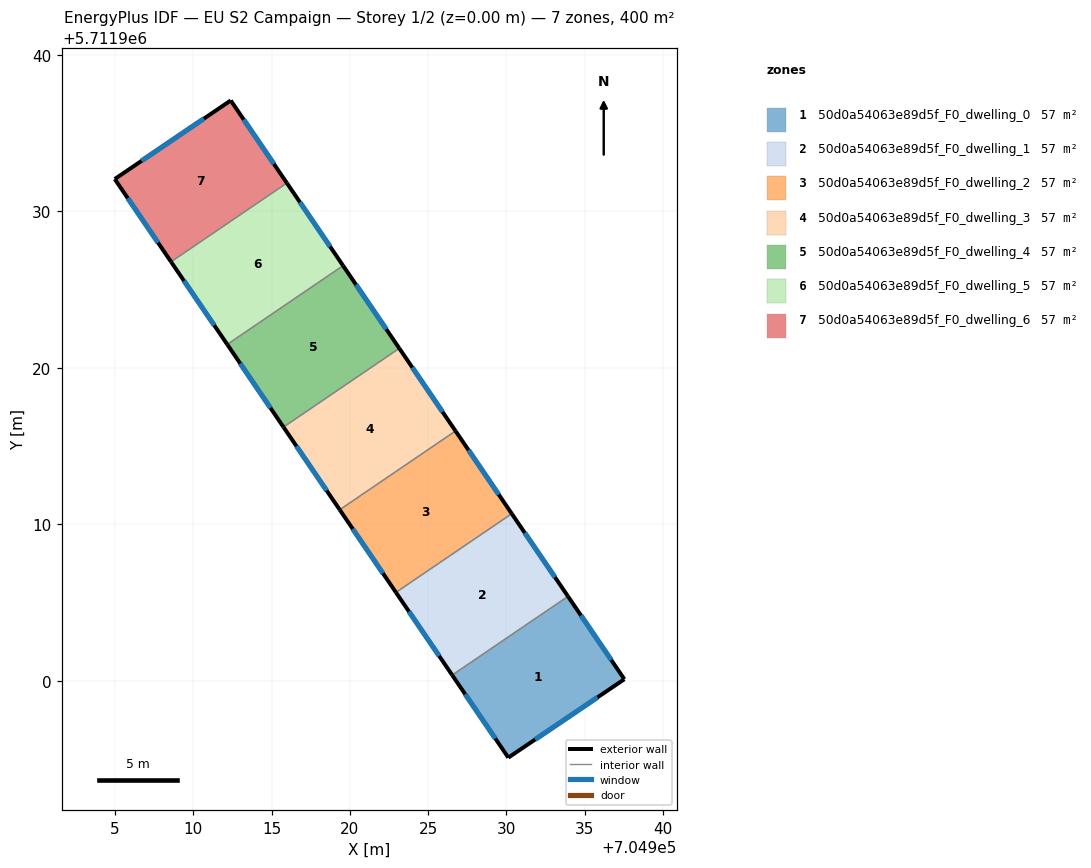
=== STOREY PLAN SPEC (per zone: floor XY polygon, exterior-wall plan segments, windows/doors) ===
zone 1: 50d0a54063e89d5f_F0_dwelling_0  (57.2 m²)
  floor: (704933.93, 5711905.40) (704937.53, 5711900.11) (704930.12, 5711895.10) (704926.54, 5711900.37)
  exterior wall: (704930.12, 5711895.10) – (704937.53, 5711900.11)  [8.9 m]
    window: (704931.84, 5711896.26) – (704935.82, 5711898.95)  [7.7 m²]
  exterior wall: (704926.54, 5711900.37) – (704930.12, 5711895.10)  [6.4 m]
    window: (704927.37, 5711899.15) – (704929.29, 5711896.32)  [5.5 m²]
  exterior wall: (704937.53, 5711900.11) – (704933.93, 5711905.40)  [6.4 m]
    window: (704936.70, 5711901.34) – (704934.77, 5711904.18)  [5.5 m²]
  interior walls: 1
zone 2: 50d0a54063e89d5f_F0_dwelling_1  (57.2 m²)
  floor: (704930.34, 5711910.69) (704933.93, 5711905.40) (704926.54, 5711900.37) (704922.94, 5711905.66)
  exterior wall: (704922.94, 5711905.66) – (704926.54, 5711900.37)  [6.4 m]
    window: (704923.77, 5711904.43) – (704925.70, 5711901.60)  [5.5 m²]
  exterior wall: (704933.93, 5711905.40) – (704930.34, 5711910.69)  [6.4 m]
    window: (704933.10, 5711906.63) – (704931.17, 5711909.46)  [5.5 m²]
  interior walls: 2
zone 3: 50d0a54063e89d5f_F0_dwelling_2  (57.2 m²)
  floor: (704926.75, 5711915.97) (704930.34, 5711910.69) (704922.94, 5711905.66) (704919.35, 5711910.94)
  exterior wall: (704919.35, 5711910.94) – (704922.94, 5711905.66)  [6.4 m]
    window: (704920.18, 5711909.72) – (704922.11, 5711906.88)  [5.5 m²]
  exterior wall: (704930.34, 5711910.69) – (704926.75, 5711915.97)  [6.4 m]
    window: (704929.51, 5711911.91) – (704927.58, 5711914.75)  [5.5 m²]
  interior walls: 2
zone 4: 50d0a54063e89d5f_F0_dwelling_3  (57.2 m²)
  floor: (704923.16, 5711921.25) (704926.75, 5711915.97) (704919.35, 5711910.94) (704915.76, 5711916.22)
  exterior wall: (704915.76, 5711916.22) – (704919.35, 5711910.94)  [6.4 m]
    window: (704916.59, 5711915.00) – (704918.52, 5711912.16)  [5.5 m²]
  exterior wall: (704926.75, 5711915.97) – (704923.16, 5711921.25)  [6.4 m]
    window: (704925.92, 5711917.19) – (704923.99, 5711920.03)  [5.5 m²]
  interior walls: 2
zone 5: 50d0a54063e89d5f_F0_dwelling_4  (57.2 m²)
  floor: (704919.56, 5711926.54) (704923.16, 5711921.25) (704915.76, 5711916.22) (704912.16, 5711921.50)
  exterior wall: (704912.16, 5711921.50) – (704915.76, 5711916.22)  [6.4 m]
    window: (704912.99, 5711920.28) – (704914.92, 5711917.44)  [5.5 m²]
  exterior wall: (704923.16, 5711921.25) – (704919.56, 5711926.54)  [6.4 m]
    window: (704922.32, 5711922.48) – (704920.39, 5711925.31)  [5.5 m²]
  interior walls: 2
zone 6: 50d0a54063e89d5f_F0_dwelling_5  (57.2 m²)
  floor: (704915.97, 5711931.82) (704919.56, 5711926.54) (704912.16, 5711921.50) (704908.57, 5711926.78)
  exterior wall: (704908.57, 5711926.78) – (704912.16, 5711921.50)  [6.4 m]
    window: (704909.40, 5711925.56) – (704911.33, 5711922.72)  [5.5 m²]
  exterior wall: (704919.56, 5711926.54) – (704915.97, 5711931.82)  [6.4 m]
    window: (704918.73, 5711927.76) – (704916.80, 5711930.59)  [5.5 m²]
  interior walls: 2
zone 7: 50d0a54063e89d5f_F0_dwelling_6  (57.2 m²)
  floor: (704912.38, 5711937.09) (704915.97, 5711931.82) (704908.57, 5711926.78) (704904.97, 5711932.07)
  exterior wall: (704904.97, 5711932.07) – (704908.57, 5711926.78)  [6.4 m]
    window: (704905.81, 5711930.85) – (704907.74, 5711928.01)  [5.5 m²]
  exterior wall: (704912.38, 5711937.09) – (704904.97, 5711932.07)  [9.0 m]
    window: (704910.67, 5711935.93) – (704906.69, 5711933.23)  [7.7 m²]
  exterior wall: (704915.97, 5711931.82) – (704912.38, 5711937.09)  [6.4 m]
    window: (704915.14, 5711933.04) – (704913.21, 5711935.87)  [5.5 m²]
  interior walls: 1

=== DERIVED (storey summary) ===
Building: EU S2 Campaign
Storey: 1 of 2  (floor level z = 0.00 m)
Storey gross floor area: 400.2 m²
Zones on this storey: 7
  - 50d0a54063e89d5f_F0_dwelling_0: floor 57.2 m²; exterior wall 21.7 m (65.2 m²); 3 window(s) 18.8 m²; WWR 28.8%
  - 50d0a54063e89d5f_F0_dwelling_1: floor 57.2 m²; exterior wall 12.8 m (38.3 m²); 2 window(s) 11.1 m²; WWR 28.8%
  - 50d0a54063e89d5f_F0_dwelling_2: floor 57.2 m²; exterior wall 12.8 m (38.3 m²); 2 window(s) 11.1 m²; WWR 28.8%
  - 50d0a54063e89d5f_F0_dwelling_3: floor 57.2 m²; exterior wall 12.8 m (38.3 m²); 2 window(s) 11.1 m²; WWR 28.8%
  - 50d0a54063e89d5f_F0_dwelling_4: floor 57.2 m²; exterior wall 12.8 m (38.3 m²); 2 window(s) 11.1 m²; WWR 28.8%
  - 50d0a54063e89d5f_F0_dwelling_5: floor 57.2 m²; exterior wall 12.8 m (38.3 m²); 2 window(s) 11.1 m²; WWR 28.8%
  - 50d0a54063e89d5f_F0_dwelling_6: floor 57.2 m²; exterior wall 21.7 m (65.2 m²); 3 window(s) 18.8 m²; WWR 28.8%
Zone adjacency (shared interzone walls):
  - 50d0a54063e89d5f_F0_dwelling_0 ↔ 50d0a54063e89d5f_F0_dwelling_1
  - 50d0a54063e89d5f_F0_dwelling_1 ↔ 50d0a54063e89d5f_F0_dwelling_2
  - 50d0a54063e89d5f_F0_dwelling_2 ↔ 50d0a54063e89d5f_F0_dwelling_3
  - 50d0a54063e89d5f_F0_dwelling_3 ↔ 50d0a54063e89d5f_F0_dwelling_4
  - 50d0a54063e89d5f_F0_dwelling_4 ↔ 50d0a54063e89d5f_F0_dwelling_5
  - 50d0a54063e89d5f_F0_dwelling_5 ↔ 50d0a54063e89d5f_F0_dwelling_6